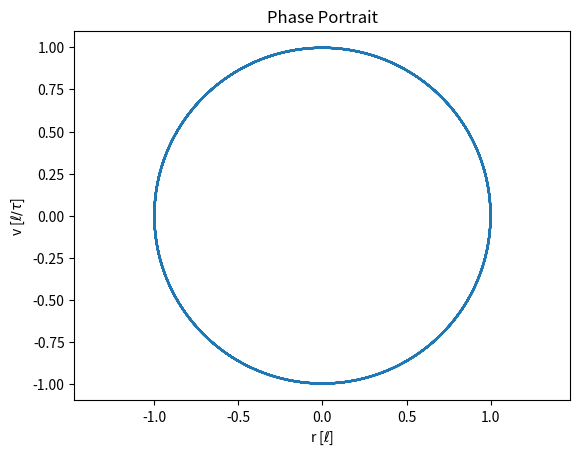

This figure's Python source:
import numpy as np
import matplotlib.pyplot as plt

dt = 0.1
dt2 = dt * dt
T = 2 * np.pi
nT = 10
tf = nT * T
nsteps = int(tf/dt )
r = np.zeros(nsteps+1)
v = np.zeros(nsteps+1)
r[0] = 1.

for i in range(nsteps):
    r[i+1] = r[i] + dt * v[i] - 0.5 * dt2 * r[i]
    v[i+1] = v[i] - 0.5 * dt * (r[i+1] + r[i])

t = np.linspace(0.0,tf,nsteps+1)
K = 0.5 * v * v
U = 0.5 * r * r
E = K + U

plt.plot(r,v)
plt.axis('equal')
plt.title('Phase Portrait')
plt.xlabel(r'r [$\ell$]')
plt.ylabel(r'v [$\ell/\tau$]')
plt.savefig('2iii_portrait.png')
plt.clf()
